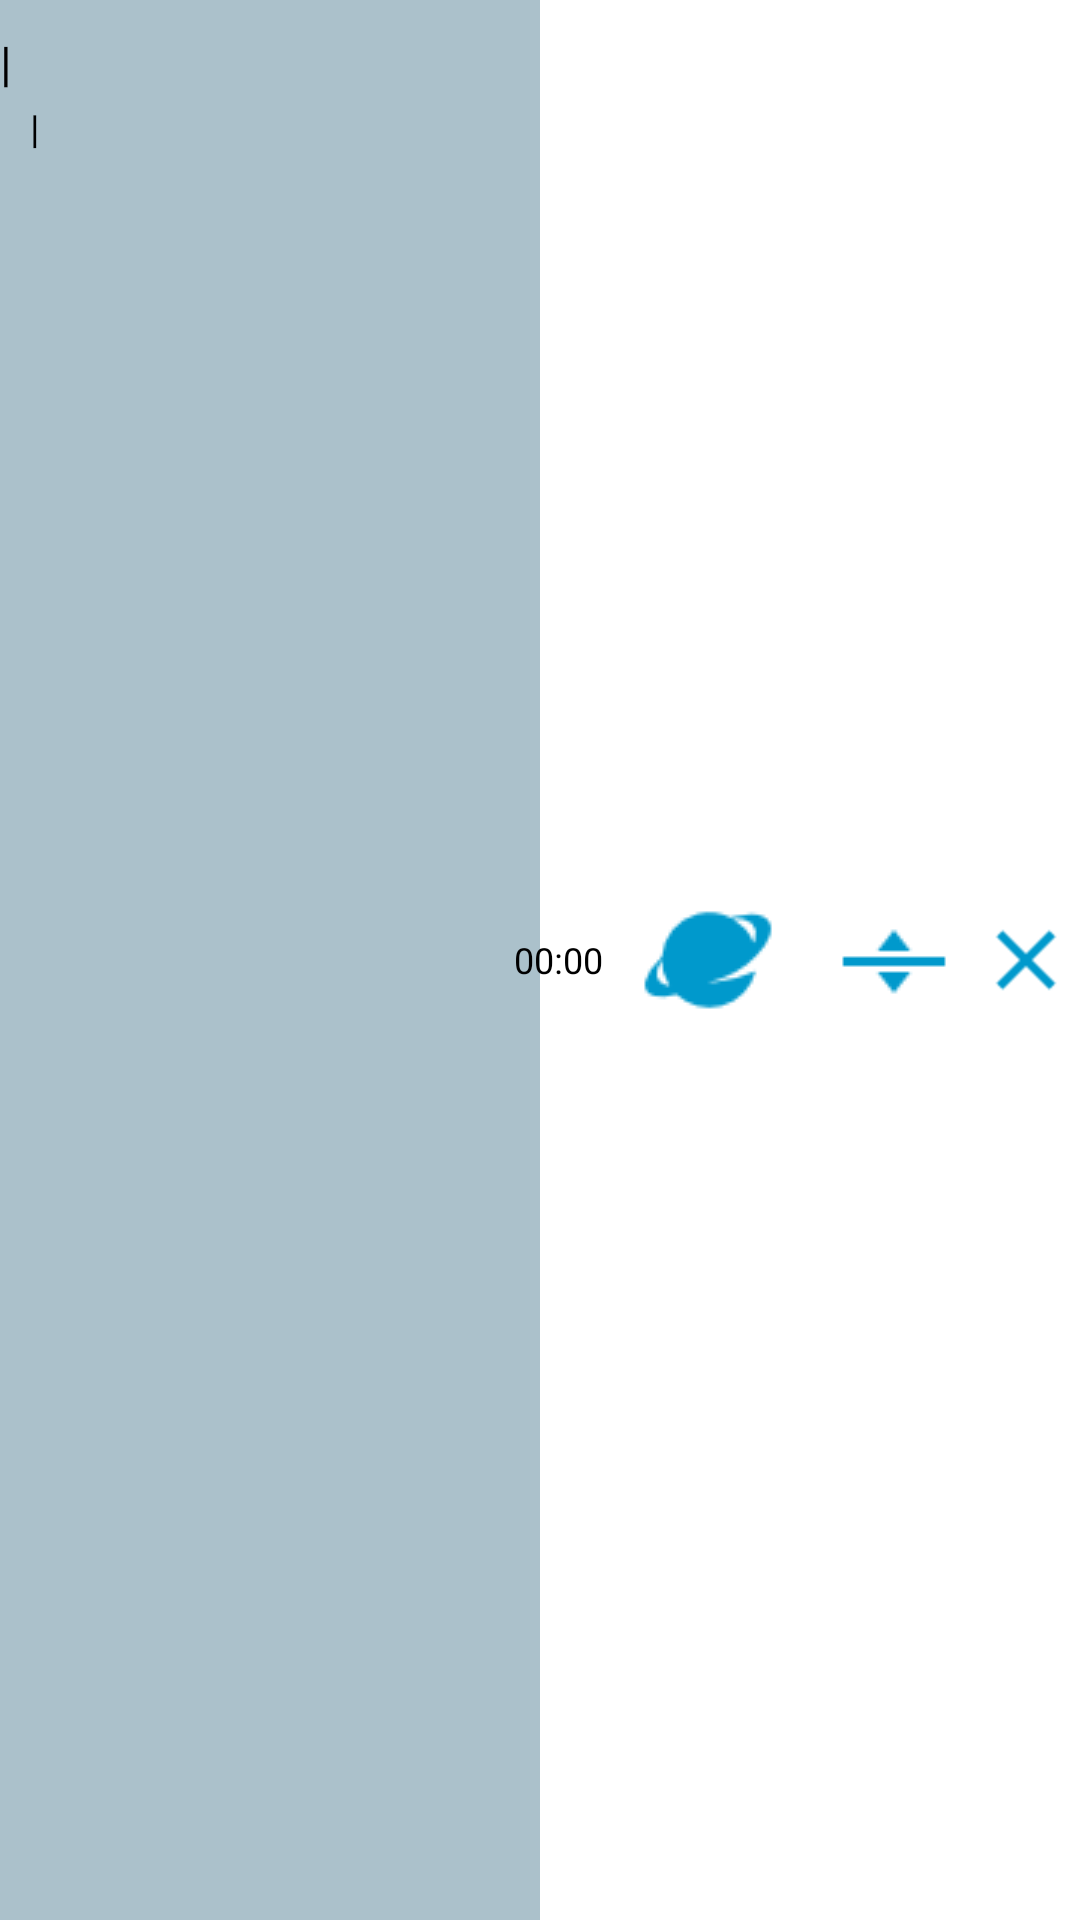

Layout XML and referenced resources for this Android screen:
<!-- AndroidManifest.xml: application theme Default -->
<!-- res/layout/row.xml -->
<?xml version="1.0" encoding="utf-8"?>
<RelativeLayout xmlns:android="http://schemas.android.com/apk/res/android"
                android:layout_width="fill_parent"
                android:layout_height="fill_parent"
        >

    
    <ProgressBar
            android:id="@+id/progress"
            style="?android:attr/progressBarStyleHorizontal"
            android:progressDrawable="@drawable/progress_bg"
            android:layout_width="fill_parent"
            android:progress="50"
            android:background="#ff000000"
            android:layout_height="1dp"
            android:layout_alignParentLeft="false"
            android:layout_alignParentTop="false"
            android:layout_alignTop="@+id/row"
            android:layout_alignBottom="@+id/row"
            android:layout_alignLeft="@+id/row"
            android:layout_alignRight="@+id/row"/>


    <LinearLayout
            android:id="@+id/row"
            android:layout_width="fill_parent"
            android:layout_height="fill_parent"
            android:background="@android:color/transparent"
            android:cacheColorHint="@android:color/transparent"
            android:orientation="horizontal" >


        <LinearLayout
                android:id="@+id/linearLayout1337"
                android:layout_width="wrap_content"
                android:layout_height="wrap_content"
                android:orientation="vertical" android:layout_weight="1.0">

            <TextView
                    android:id="@+id/hiddenId"
                    android:layout_width="wrap_content"
                    android:layout_height="wrap_content"
                    android:visibility="gone" />

            <LinearLayout
                    android:layout_width="wrap_content"
                    android:layout_height="wrap_content">

                <ImageView
                        android:id="@+id/marker"
                        android:layout_width="28dp"
                        android:layout_height="32dp"
                        android:src="@drawable/btn_radio_on_focused_holo_light"
                        android:layout_gravity="bottom"
                        android:visibility="gone"/>

                <TextView
                        android:id="@+id/rowTextView"
                        android:layout_width="fill_parent"
                        android:layout_height="wrap_content"
                        android:layout_weight="1.0"
                        android:ellipsize="end"
                        android:paddingBottom="1dp"
                        android:paddingTop="10dp"
                        android:singleLine="true"
                        android:text="|"
                        android:textColor="@color/txtClr"
                        android:textSize="16sp"
                        android:paddingLeft="0dp"/>
            </LinearLayout>
            

            
            <LinearLayout
                    android:layout_width="wrap_content"
                    android:layout_height="wrap_content">

                <TextView
                        android:id="@+id/rowSubTextView"
                        android:layout_width="fill_parent"
                        android:layout_height="wrap_content"
                        android:layout_marginLeft="10dp"
                        android:layout_weight="1.0"
                        android:paddingBottom="10dp"
                        android:paddingTop="1dp"
                        android:text="|"
                        android:textColor="@color/txtClr"
                        android:textSize="13sp" />
                <ImageView
                        android:layout_width="28dp"
                        android:layout_height="32dp"
                        android:id="@+id/mediaType"
                        android:src="@drawable/ic_action_music_1"
                        android:visibility="gone"/>
                <ImageView
                        android:layout_width="28dp"
                        android:layout_height="32dp"
                        android:id="@+id/streamingIcon"
                        android:src="@drawable/ic_action_signal"
                        android:visibility="gone"/>
            </LinearLayout>
        </LinearLayout>

        
        <TextView
                android:id="@+id/rightTextView"
                android:layout_width="wrap_content"
                android:layout_height="wrap_content"
                android:layout_gravity="center_vertical"
                android:text="00:00"
                android:textColor="@color/txtClr"
                android:textSize="12sp" />



        
        <CheckBox
                android:id="@+id/img"
                android:layout_width="65dp"
                android:layout_height="wrap_content"
                android:layout_gravity="center_vertical"
                android:layout_marginLeft="3dp"
                android:layout_marginRight="3dp"
                android:button="@drawable/is_new"
                android:checked="true"
                android:clickable="true"
                android:focusable="false" />

        <ImageView
                android:id="@+id/grabber"
                android:layout_width="wrap_content"
                android:layout_height="fill_parent"
                android:padding="2dp"
                android:src="@drawable/ic_action_drag" />

        <ImageButton
                android:id="@+id/remove"
                android:layout_width="wrap_content"
                android:layout_height="fill_parent"
                android:padding="2dp"
                android:src="@drawable/ic_action_cancel" />

    </LinearLayout>

</RelativeLayout>
<!-- resources referenced by this layout -->
<resources>
  <color name="txtClr">@color/black</color>
  <!-- drawable is_new (drawable) -->
  <selector xmlns:android="http://schemas.android.com/apk/res/android">
  <item android:drawable="@drawable/ic_action_planet"
      android:state_checked="true"/>
  <item android:drawable="@drawable/ic_action_planet_grey" />
  </selector>
  <!-- drawable progress_bg (drawable) -->
  <?xml version="1.0" encoding="utf-8"?>
  <layer-list xmlns:android="http://schemas.android.com/apk/res/android">
  
      <item android:id="@android:id/background">
          <shape>
              <solid android:color="@color/backClr" />
          </shape>
      </item>
  
      <item android:id="@android:id/progress">
          <clip>
              <shape>
                  <solid android:color="@color/kuler_1" />
              </shape>
          </clip>
      </item>
  
  </layer-list>
  <style name="Default" parent="@android:style/Theme">
          <item name="android:moreIcon">@drawable/ic_action_more</item>
          <item name="android:panelFullBackground">@color/kuler_4</item>
          <item name="android:buttonStyle">@style/btnStyleBreakerBay</item>
          <item name="android:imageButtonStyle">@style/imgButton</item>
          <item name="android:radioButtonStyle">@style/radio</item>
          <item name="android:checkboxStyle">@style/chxbox</item>
          <item name="android:progressBarStyleHorizontal">@style/pgress</item>
          
          <item name="android:cacheColorHint">#ff45ab35</item>
      </style>
  <color name="black">#ff000000</color>
  <color name="backClr">@color/white</color>
  <color name="kuler_1">#ABC1CB</color>
  <color name="kuler_4">#373E41</color>
  <style name="btnStyleBreakerBay" parent="@android:style/Widget.Button">
          <item name="android:gravity">center</item>
          
          <item name="android:background">@drawable/blue_button</item>
          <item name="android:padding">15dip</item>
      </style>
  <style name="imgButton" parent="btnStyleBreakerBay">
          <item name="android:padding">5dip</item>
      </style>
  <style name="radio" parent="@android:style/Widget.CompoundButton.RadioButton">
          <item name="android:button">@drawable/blue_radio</item>
      </style>
  <style name="chxbox" parent="@android:style/Widget.CompoundButton.CheckBox">
          <item name="android:button">@drawable/btn_check_holo_light</item>
      </style>
  <style name="pgress" parent="@android:style/Widget.ProgressBar">
          <item name="android:indeterminateOnly">false</item>
          <item name="android:progressDrawable">@drawable/progress_horizontal_holo_light</item>
      </style>
  <color name="white">#ffffffff</color>
  <!-- drawable blue_button (drawable) -->
  <?xml version="1.0" encoding="utf-8"?>
  <selector xmlns:android="http://schemas.android.com/apk/res/android" >
      <item android:state_enabled="false"
            android:drawable="@drawable/btn_default_disabled_holo_light" />
      <item android:state_pressed="true"
            android:drawable="@drawable/btn_default_focused_holo_light" />
      <item android:state_focused="true"
            android:drawable="@drawable/btn_default_pressed_holo_light" />
      <item
            android:drawable="@drawable/btn_default_disabled_focused_holo_light"/>
  </selector>
  <!-- drawable blue_radio (drawable) -->
  <?xml version="1.0" encoding="utf-8"?>
  <selector xmlns:android="http://schemas.android.com/apk/res/android" >
      <item android:state_pressed="true"
            android:drawable="@drawable/btn_radio_off_pressed_holo_light" />
      <item android:state_checked="true"
            android:drawable="@drawable/btn_radio_on_focused_holo_light" />
      <item android:drawable="@drawable/btn_radio_off_holo_light"/>
  </selector>
</resources>
